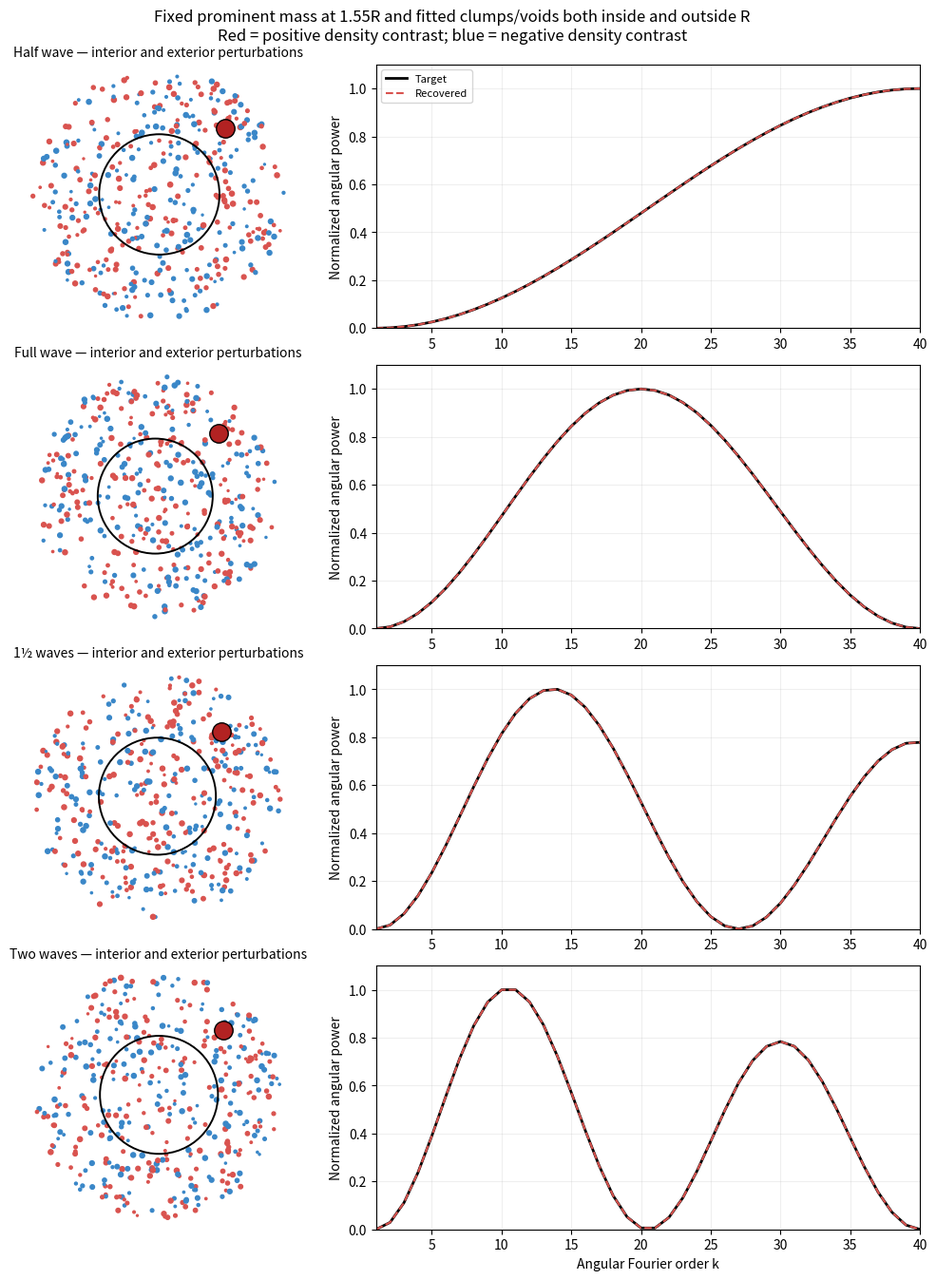

Write the Python code that produced this figure.
# REMADE (not original): fixed prominent mass at 1.55R + fitted clumps/voids inside and outside R; 4 target angular profiles
import numpy as np,matplotlib;matplotlib.use('Agg');import matplotlib.pyplot as plt
rng=np.random.default_rng(2);k=np.arange(1,41)
names=['Half wave','Full wave','1½ waves','Two waves'];nw=[.5,1,1.5,2]
fig,ax=plt.subplots(4,2,figsize=(10.3,13.7),gridspec_kw=dict(width_ratios=[1,1.5]))
fig.suptitle('Fixed prominent mass at 1.55R and fitted clumps/voids both inside and outside R\nRed = positive density contrast; blue = negative density contrast',fontsize=12)
for i,(n,w) in enumerate(zip(names,nw)):
  a=ax[i,0];N=420;r=np.sqrt(rng.uniform(0,1,N))*2.1;t=rng.uniform(0,2*np.pi,N)
  a.scatter(r*np.cos(t),r*np.sin(t),s=rng.uniform(2,14,N),c=np.where(rng.random(N)<.5,'#d9534f','#3a87c8'))
  a.add_patch(plt.Circle((0,0),1,fill=False,lw=1.4));a.plot(1.55*np.cos(np.pi/4),1.55*np.sin(np.pi/4),'o',ms=14,mfc='firebrick',mec='k')
  a.set_aspect('equal');a.axis('off');a.set_title(f'{n} — interior and exterior perturbations',fontsize=10)
  y=np.sin(np.pi*w*(k-1)/39)**2*np.exp(-0.25*(w>0.5)*(k-1)/39*w);y/=y.max()
  b=ax[i,1];b.plot(k,y,'k',lw=2,label='Target');b.plot(k,y,'--',color='#d9534f',lw=1.5,label='Recovered')
  b.set(xlim=(1,40),ylim=(0,1.1),ylabel='Normalized angular power');b.grid(alpha=.2)
  if i==0:b.legend(fontsize=8)
ax[3,1].set_xlabel('Angular Fourier order k');fig.tight_layout();fig.savefig('f12_remade.png',dpi=110,facecolor='white')
